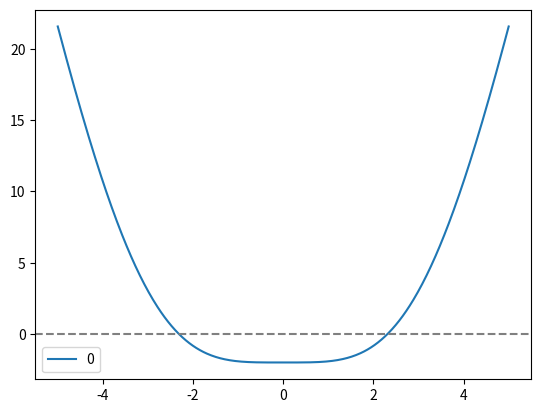

Source code (Python):
import numpy as np
import matplotlib.pyplot as plt

def f(x):
    return x**2 + 2*np.cos(x) - 4

def df(x):
    return 2*x - 2*np.sin(x)

def d2f(x):
    return 2 - 2*np.cos(x)

def Newton_iteration_solver(f,first_derivative,second_derivative, a, b, x0, eps, n= 256):
    """ Пiдготовка даних для апостерiорної похибки i виклик функцiї,
    яка обчислює чисельний розв'язок рiвняння f(x)=0 методом Ньютона,
    де f -- задана на вiдрiзку [a, b] двiчi непервно-диференцiйована функцiя,
    first_derivative i second_derivative -- перша i друга похiднi заданої␣
    ,→функцiї
    x0 -- початкове наближення
    eps -- задана точнiсть
    n -- кiлькiсть точок на вiдрiзку [a, b]
    """
    if x0 < a or x0> b :
        raise Exception(f'Метод Ньютона не застосовано,\n x0={x0} поза [a,b]',x0)
    if f(x0) * second_derivative(x0) <= 0 :
        raise Exception(f'Метод Ньютона не застосовано,\n x0={x0} не задовольняє умову (3)',x0)
    x = np.linspace(a, b, n)
    m1 = np.min(np.abs( first_derivative(x)))
    m2 = np.max(np.abs( second_derivative(x)))
    e = np.sqrt(2 * m1 * eps / m2)
    return Newton_iteration(f,first_derivative, x0, e)

def Newton_iteration(f,f_deriv, x0, eps):
    """ Метод Ньютона для знаходження чисельного розв'язку рiвняння f(x)=0,
    де f -- задана двiчi непервно-диференцiйована функцiя на вiдрiзку [a, b],
    f_deriv -- похiдна заданої функцiї на вiдрiзку [a, b]
    x0 -- початкове наближення
    eps -- задана точнiсть
    """
    x_prev = x0
    k = 1
    x_new = x_prev - f(x_prev)/f_deriv(x_prev)
    if np.abs(x_new - x_prev) < eps:
        return x_new,k
    while np.abs(x_new - x_prev) > eps:
        k += 1
        x_prev = x_new
        x_new = x_prev - f(x_prev) / f_deriv(x_prev)
    return x_new, k


# Обчислення для двох коренів
# Для [2, 3] перевіримо умову Фур'є: f(3)*f''(3) > 0.
# f(3) > 0, f''(3) = 2 - 2*cos(3) > 0. Отже x0 = 3.

def plot_graphics(f, a, b, n):
    """функцiя для побудови графiкiв функцiй,
    отриманих через iтерабельну колекцiю f,
    за їхнiми значеннями в n точках на вiдрiзку [a,b]
    """
    x = np.linspace(a, b, n)
    fig = plt.figure()
    ax = fig.gca()
    for i in range(len(f)):
        y = f[i](x)
        ax.plot(x,y)
    ax.legend(range(len(f)))
    ax.axhline(color="grey", ls="--")
    plt.show()


eps = 10**(-9)

# Список для збереження знайдених коренів
roots = []

# Шукаємо перший корінь (додатний) на [2, 3]
try:
    x1, k1 = Newton_iteration_solver(f, df, d2f, 2, 3, 3.0, eps)
    roots.append((x1, k1))
except Exception as e:
    print(f"Помилка при пошуку 1-го кореня: {e.args[0]}")

# Шукаємо другий корінь (від'ємний) на [-3, -2]
try:
    x2, k2 = Newton_iteration_solver(f, df, d2f, -3, -2, -3.0, eps)
    roots.append((x2, k2))
except Exception as e:
    print(f"Помилка при пошуку 2-го кореня: {e.args[0]}")

# Виведення результатів
for i, (root, iterations) in enumerate(roots):
    print(f"Корінь {i+1}: x = {root:.10f}, ітерацій: {iterations}")

# Візуалізація
plot_graphics([f], -5, 5, 512)